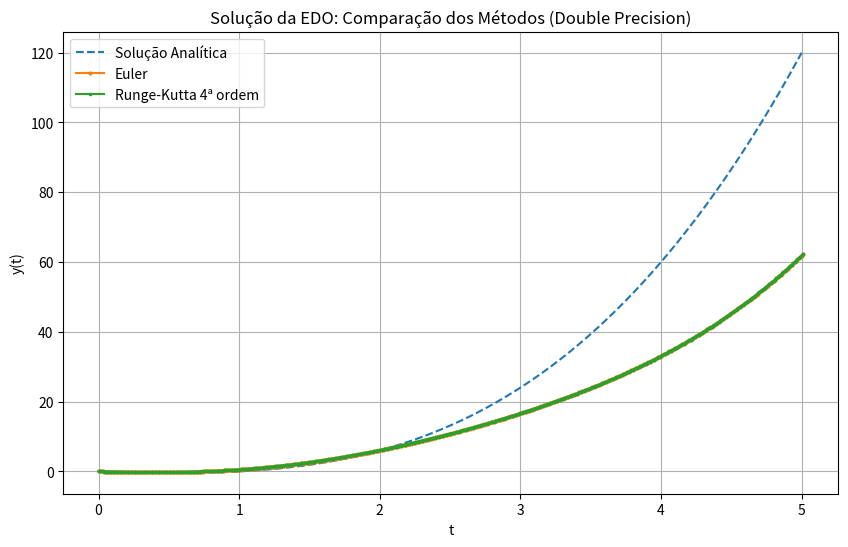

Here is the Python script that generated this plot:
import numpy as np
import matplotlib.pyplot as plt

# Funções g(t, y, z) e f(t, y, z) com precisão dupla
def g(t, y, z):
    return z

def f(t, y, z):
    return -y + t**3 - 3*t**2 + 7*t + 1

# Método de Euler com precisão dupla
def euler(t0, y0, z0, h, t_final):
    t = [np.float64(t0)]
    y = [np.float64(y0)]
    z = [np.float64(z0)]
    
    while t[-1] < t_final:
        t_next = np.float64(t[-1] + h)
        y_next = np.float64(y[-1] + h * g(t[-1], y[-1], z[-1]))
        z_next = np.float64(z[-1] + h * f(t[-1], y[-1], z[-1]))
        
        t.append(t_next)
        y.append(y_next)
        z.append(z_next)
    
    return np.array(t, dtype=np.float64), np.array(y, dtype=np.float64), np.array(z, dtype=np.float64)

# Método RK4 com precisão dupla
def runge_kutta_4(t0, y0, z0, h, t_final):
    t = [np.float64(t0)]
    y = [np.float64(y0)]
    z = [np.float64(z0)]
    
    while t[-1] < t_final:
        t_current = t[-1]
        y_current = y[-1]
        z_current = z[-1]
        
        k1y = np.float64(h * g(t_current, y_current, z_current))
        k1z = np.float64(h * f(t_current, y_current, z_current))
        
        k2y = np.float64(h * g(t_current + h/2, y_current + k1y/2, z_current + k1z/2))
        k2z = np.float64(h * f(t_current + h/2, y_current + k1y/2, z_current + k1z/2))
        
        k3y = np.float64(h * g(t_current + h/2, y_current + k2y/2, z_current + k2z/2))
        k3z = np.float64(h * f(t_current + h/2, y_current + k2y/2, z_current + k2z/2))
        
        k4y = np.float64(h * g(t_current + h, y_current + k3y, z_current + k3z))
        k4z = np.float64(h * f(t_current + h, y_current + k3y, z_current + k3z))
        
        y_next = np.float64(y_current + (k1y + 2*k2y + 2*k3y + k4y) / 6)
        z_next = np.float64(z_current + (k1z + 2*k2z + 2*k3z + k4z) / 6)
        t_next = np.float64(t_current + h)
        
        t.append(t_next)
        y.append(y_next)
        z.append(z_next)
    
    return np.array(t, dtype=np.float64), np.array(y, dtype=np.float64), np.array(z, dtype=np.float64)

# Solução analítica com precisão dupla
def analytical_solution(t):
    return np.float64(t**3 - t)

# Parâmetros
t0 = np.float64(0)
y0 = np.float64(0)
z0 = np.float64(-1)
h = np.float64(0.01)
t_final = np.float64(5)

# Resolvendo com Euler
t_euler, y_euler, z_euler = euler(t0, y0, z0, h, t_final)
#print(t_euler, y_euler, z_euler)

# Resolvendo com RK4
t_rk4, y_rk4, z_rk4 = runge_kutta_4(t0, y0, z0, h, t_final)
#print(t_rk4, y_rk4, z_rk4)

# Solução analítica
t_exact = np.linspace(t0, t_final, 1000, dtype=np.float64)
y_exact = analytical_solution(t_exact)
#print(t_exact, y_exact)

# Plotando os resultados
plt.figure(figsize=(10, 6))
plt.plot(t_exact, y_exact, label="Solução Analítica", linestyle="--")
plt.plot(t_euler, y_euler, label="Euler", marker="o", markersize=2, linestyle="-")
plt.plot(t_rk4, y_rk4, label="Runge-Kutta 4ª ordem", marker="s", markersize=2, linestyle="-")
plt.xlabel("t")
plt.ylabel("y(t)")
plt.title("Solução da EDO: Comparação dos Métodos (Double Precision)")
plt.legend()
plt.grid()
plt.show()

# Valores finais
print(f"Valor de y(5) usando Euler (double precision): {y_euler[-1]:.15f}")
print(f"Valor de y'(5) usando Euler (double precision): {z_euler[-1]:.15f}")
print(f"Valor de y(5) usando RK4 (double precision): {y_rk4[-1]:.15f}")
print(f"Valor de y'(5) usando RK4 (double precision): {z_rk4[-1]:.15f}")
print(f"Valor exato de y(5) (double precision): {analytical_solution(np.float64(5)):.15f}")
